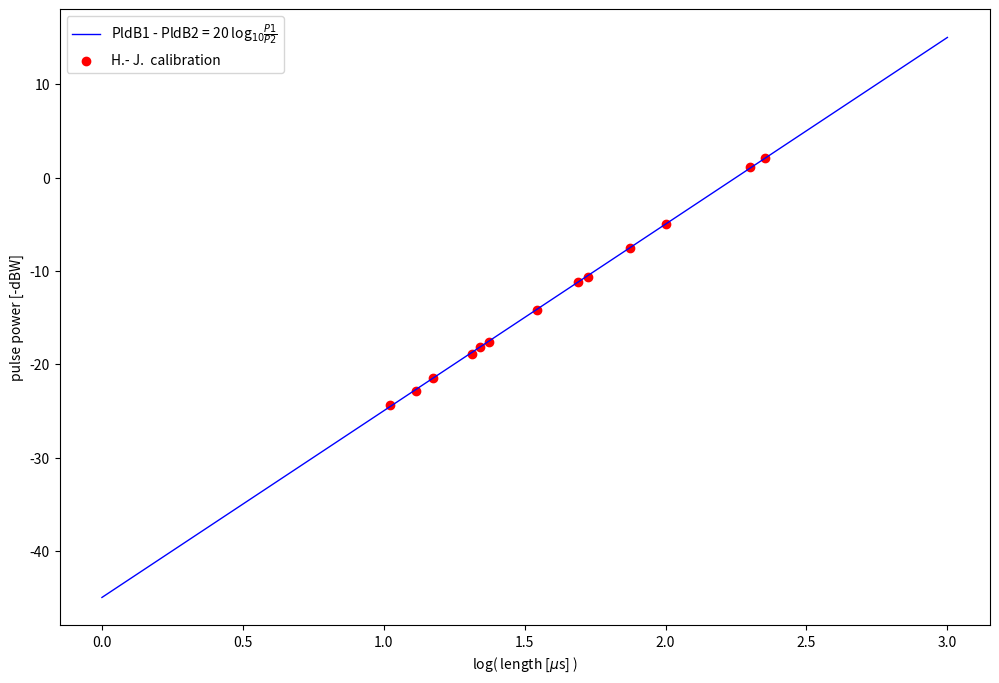

The matplotlib source for this figure:
"""This module sets all the spectrometer-specific parameters, such as
frequencies, pulse powers, etc
"""
from math import log10, fabs
try:
    import matplotlib.pyplot as plt
    import numpy as np
except:
    pass

WATER_FREQUENCY = 600.13281495

ROUTING = {'f1':'1H', 'f2':'15N', 'f3':'13C', 'f4':'2H'}

PULSE_POWER = {
"C13":
{"rect":"""
10.5    -24.4
13    -22.8
15.0    -21.45
20.5    -18.85
22    -18.1
23.7    -17.55
35.0    -14.2
49    -11.15
53    -10.6
75.0    -7.5
100.0   -4.95
200    1.15
225.0   2.1
""",
"sinc1.0":"""
150    -5.8
"""},

"N15":
{"rect":"""
40    -23.2
200    -9.2
"""},

"H1":
{"rect":"""
6.47    -13.0
785.65    29
""",
"sinc1.0":"""
1897    26
"""},

"H2":
{"rect":"""
93.0    -14.7
120 -12.8
"""}
}

for nuc in PULSE_POWER:
    for pulse in PULSE_POWER[nuc]:
        s = PULSE_POWER[nuc][pulse].strip().split('\n')
        pp = []
        for x in s:
            l = x.split()
            pp.append((float(l[0]), float(l[1])))
        PULSE_POWER[nuc][pulse] = sorted( pp,  key=lambda tup: tup[0])

def get_pulse_power (nuc, pulse, length, nearby=False ):
    """ Calculates pulse power based on spectrometer calibration set in
    dict PULSE_POWER

    Args:
        nuc: Nucleus
        pulse: pulse type
        nearby: If nearby = True then the closest value in the dict is used.
        Otherwise the pulse power is extrapolated from the closest value.

    Returns:
        A tupel (pulse length in microns, pulse power in -dBW)
    """
    pp=PULSE_POWER[nuc][pulse]
    mp = min(pp, key=lambda p: fabs(log10(length/p[0])))
    if nearby:
        return mp
    dp = 20*log10(length/mp[0])
    ppo = mp[1]+dp
    return (length, ppo)



#####       Plot of pulse powers        #####
if __name__ == '__main__':
    fig = plt.figure(figsize=(12,8), dpi=80)
    plot = fig.add_subplot(111)
    plot.set_xlabel('pulse length ['r'$\mu$s]')
    plot.set_ylabel('pulse power [-dBW]')

    logdata = []
    for length, dB in PULSE_POWER['C13']['rect']:
        logdata.append((length, dB))
    Xdata, Ydata = zip(*logdata)
    length0, dB0 = Xdata[2], Ydata[2]

    X = np.linspace(5, 240, 256, endpoint=True)
    Y = dB0 + 20*np.log10(X/(length0))

    color =['blue', 'orange', 'green', 'red', 'purple', 'brown', 'pink', 'gray',
            'olive', 'cyan']

    lin = 1     #lin = 1 for linear plot
    if lin:
        plot.set_xlabel('log( length ['r'$\mu$s] )')
        lindata = []
        for length, dB in PULSE_POWER['C13']['rect']:
            lindata.append((log10(length), dB))
        Xdata, Ydata = zip(*lindata)
        X = np.linspace(0, 3, 256, endpoint=True)
        Y = dB0 - 20*np.log10(length0) + 20*X

    plot.plot(X,Y, color=color[0], linewidth=1.0,
        linestyle='-', label='PldB1 - PldB2 = 20 log'r'$_{10}\frac{P1}{P2}$')

    plot.scatter(Xdata, Ydata, color='red', label='H.- J.  calibration')
    plot.legend( loc = 'upper left')
    plt.show()
